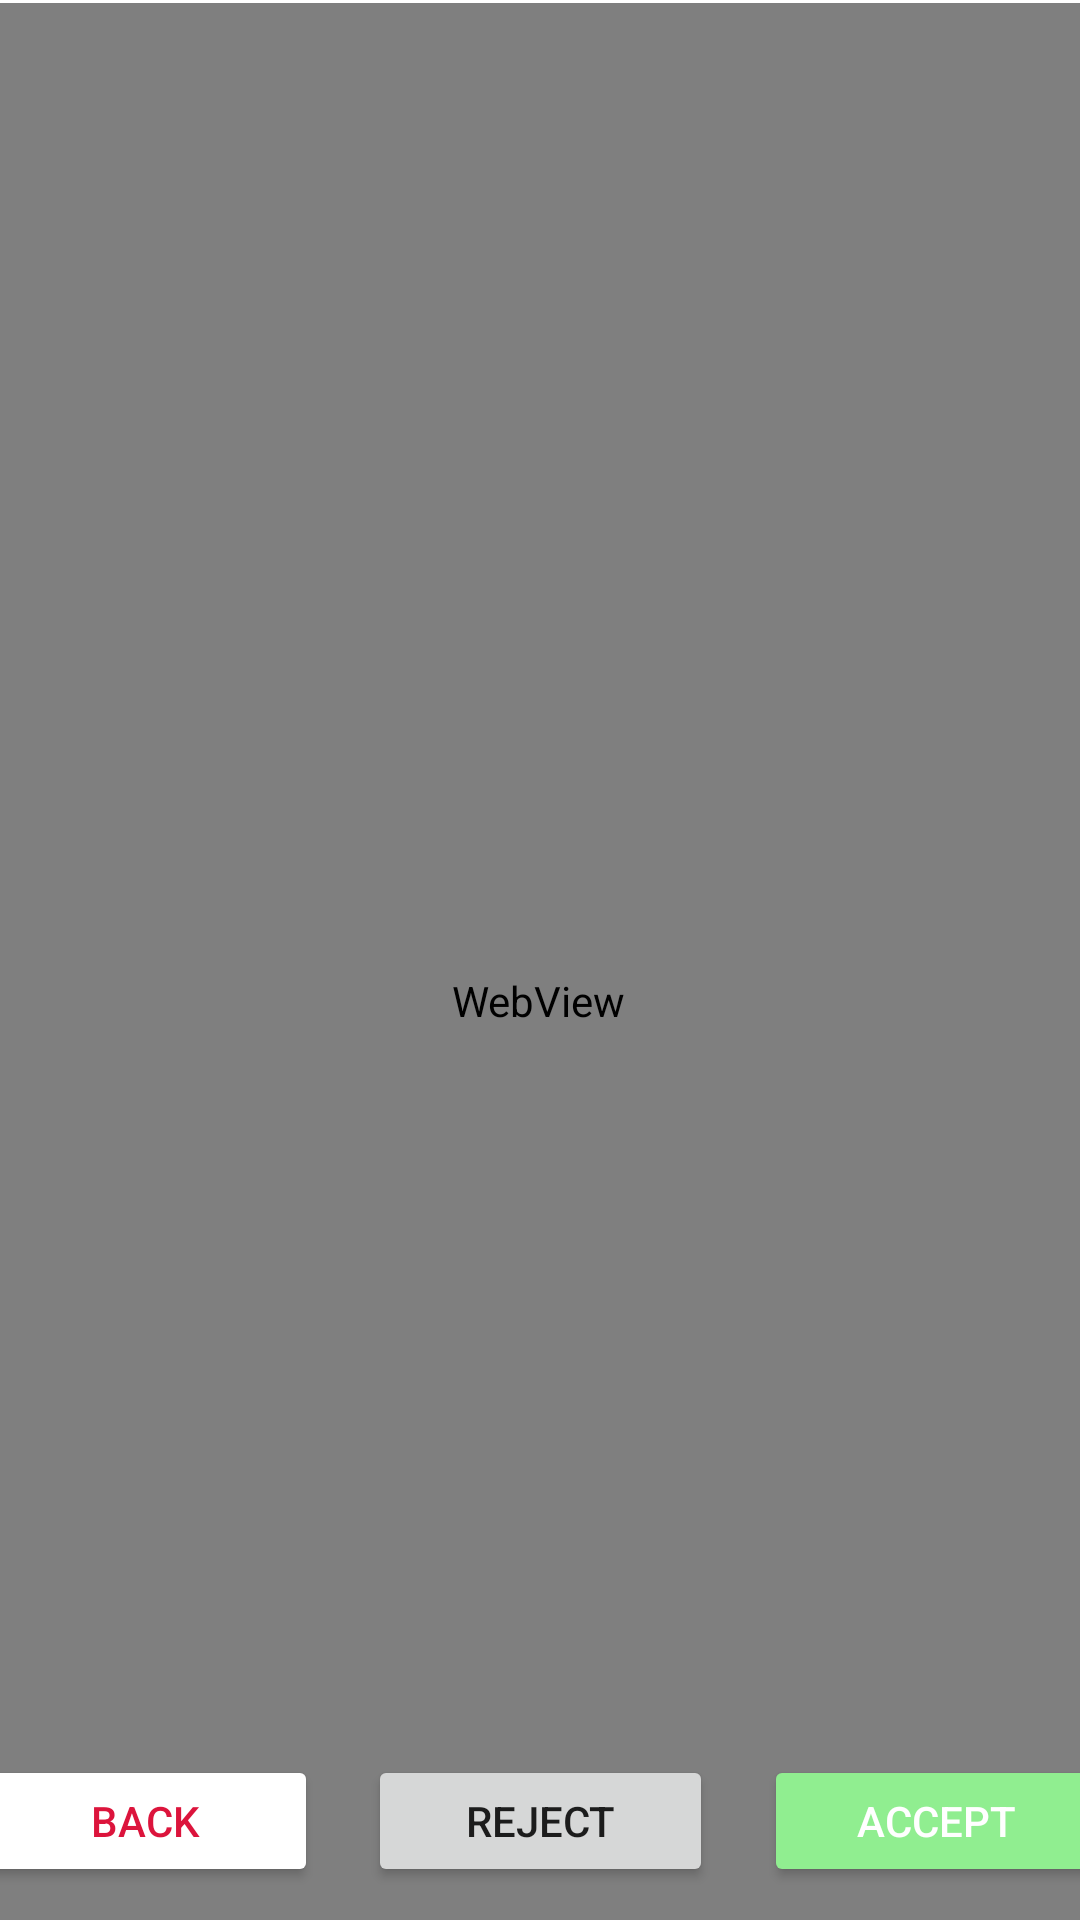

Here is an Android app screen rendered from its layout file. Give the layout XML and the strings, colors and styles it references.
<!-- AndroidManifest.xml: application theme Theme.BrgyResponseApp -->
<!-- res/layout/activity_show_map.xml -->
<?xml version="1.0" encoding="utf-8"?>
<androidx.constraintlayout.widget.ConstraintLayout xmlns:android="http://schemas.android.com/apk/res/android"
    xmlns:app="http://schemas.android.com/apk/res-auto"
    xmlns:tools="http://schemas.android.com/tools"
    android:layout_width="match_parent"
    android:layout_height="match_parent"
    tools:context=".ShowMap">

    <Button
        android:id="@+id/acptMap"
        android:layout_width="115dp"
        android:layout_height="44dp"
        android:layout_marginStart="280dp"
        android:layout_marginEnd="16dp"
        android:layout_marginBottom="11dp"
        android:backgroundTint="@color/light_green"
        android:text="Accept"
        android:onClick="mapAccept"
        android:textColor="@color/white"
        app:layout_constraintBottom_toBottomOf="parent"
        app:layout_constraintEnd_toEndOf="parent"
        app:layout_constraintStart_toStartOf="parent" />

    <Button
        android:id="@+id/rjctMap"
        android:layout_width="115dp"
        android:layout_height="44dp"

        android:layout_marginStart="148dp"
        android:onClick="mapReject"

        android:layout_marginEnd="148dp"
        android:layout_marginBottom="11dp"
        android:text="Reject"
        app:layout_constraintBottom_toBottomOf="parent"
        app:layout_constraintEnd_toEndOf="parent"
        app:layout_constraintStart_toStartOf="parent" />

    <Button
        android:id="@+id/bckMap"
        android:layout_width="115dp"
        android:layout_height="44dp"
        android:layout_marginStart="16dp"
        android:layout_marginEnd="280dp"
        android:layout_marginBottom="11dp"
        android:onClick="bckHm1"
        android:backgroundTint="@color/white"
        android:text="Back"
        android:textColor="@color/crimson"
        app:layout_constraintBottom_toBottomOf="parent"
        app:layout_constraintEnd_toEndOf="parent"
        app:layout_constraintStart_toStartOf="parent" />

    <WebView
        android:id="@+id/webView"
        android:layout_width="409dp"
        android:layout_height="665dp"
        android:layout_marginTop="1dp"
        android:layout_marginEnd="2dp"
        app:layout_constraintEnd_toEndOf="parent"
        app:layout_constraintStart_toStartOf="parent"
        app:layout_constraintTop_toTopOf="parent" />

</androidx.constraintlayout.widget.ConstraintLayout>
<!-- resources referenced by this layout -->
<resources>
  <color name="crimson">#dc143c</color>
  <color name="light_green">#90ee90</color>
  <color name="white">#FFFFFFFF</color>
  <style name="Theme.BrgyResponseApp" parent="Theme.MaterialComponents.DayNight.NoActionBar">
          
          <item name="colorPrimary">@color/crimson</item>
          <item name="colorPrimaryVariant">@color/crimson</item>
          <item name="colorOnPrimary">@color/white</item>
          
          <item name="colorSecondary">@color/teal_200</item>
          <item name="colorSecondaryVariant">@color/teal_700</item>
          <item name="colorOnSecondary">@color/black</item>
          
          <item name="android:statusBarColor" tools:targetApi="l">?attr/colorPrimaryVariant</item>
          
      </style>
  <color name="teal_200">#FF03DAC5</color>
  <color name="teal_700">#FF018786</color>
  <color name="black">#FF000000</color>
</resources>
